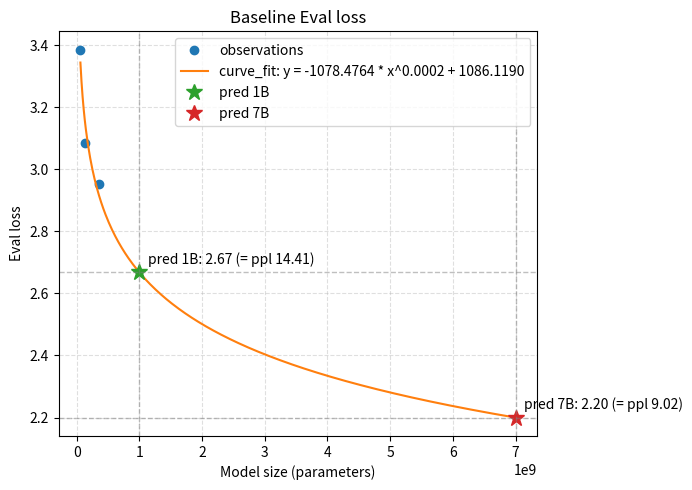
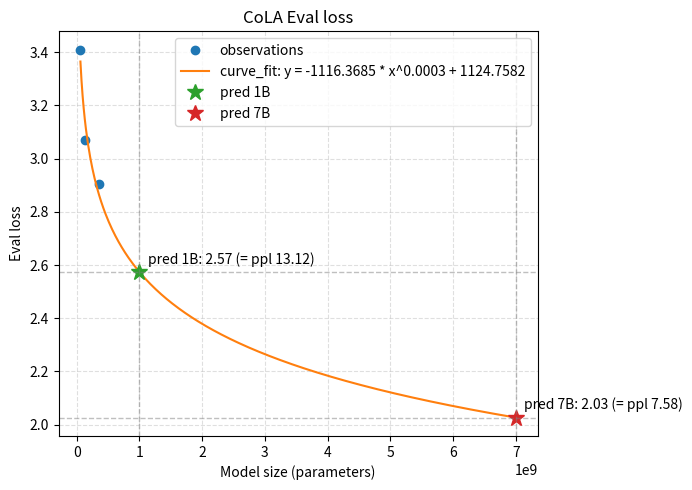
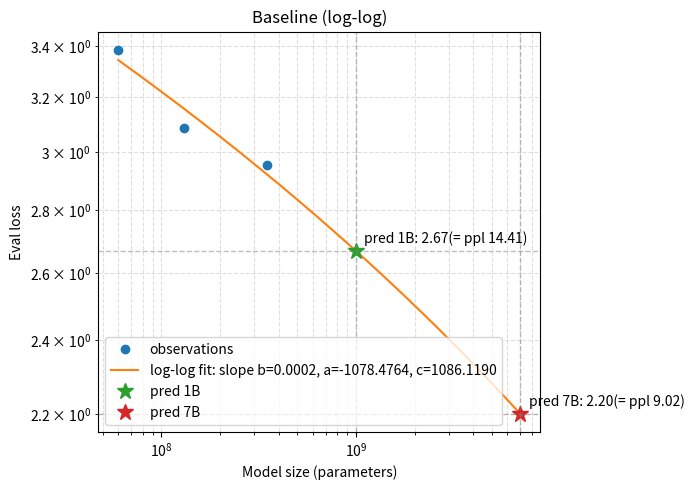
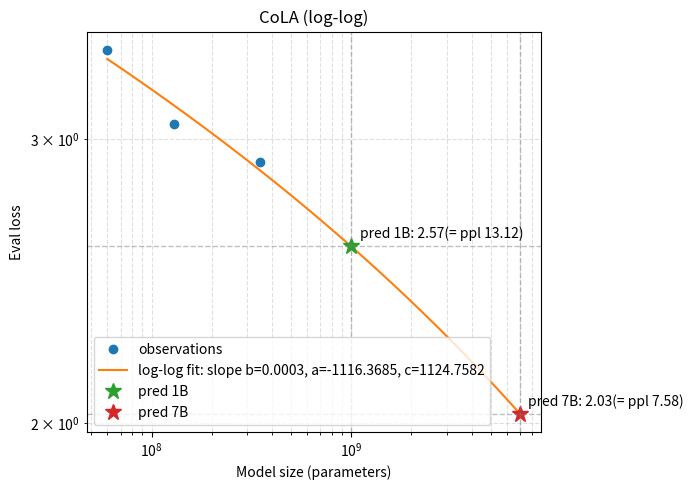
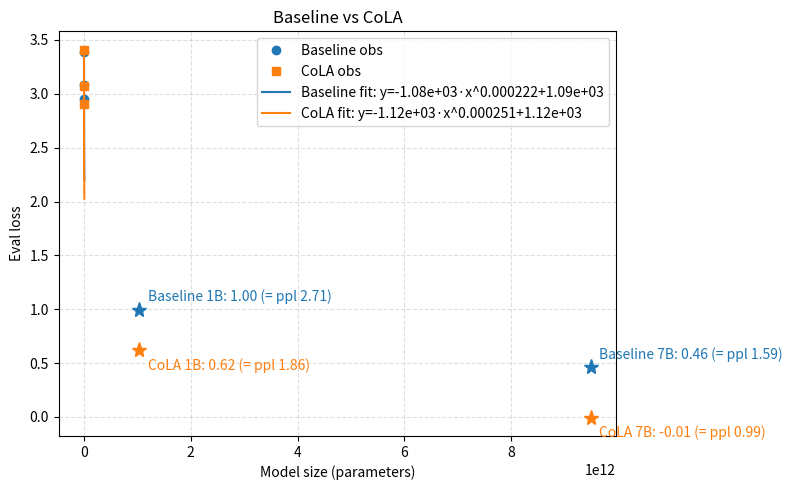
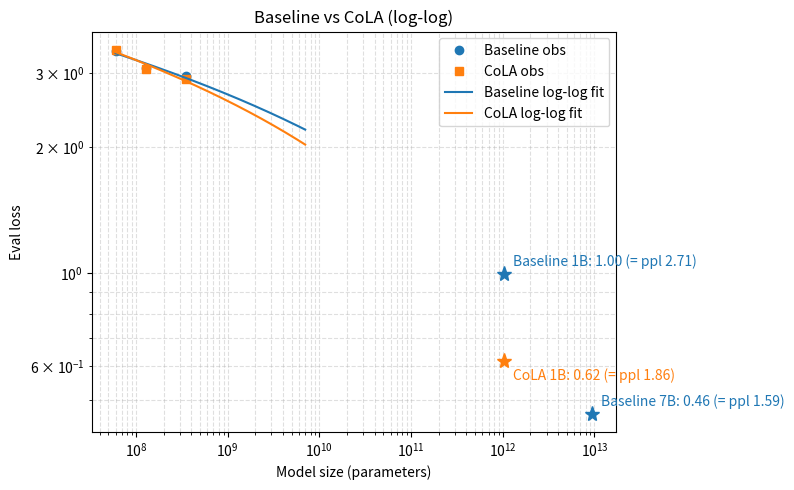

Python code for these plots, in order:
import numpy as np
import matplotlib.pyplot as plt
from scipy.optimize import curve_fit




def fit_power_law(model_sizes, performance):
    """
    Fit y = a * x^b using scipy.optimize.curve_fit on original (x, y),
    initialized from a log-log linear regression. Returns (a, b).
    """
    x = np.array(model_sizes, dtype=float)
    y = np.array(performance, dtype=float)

    def power_fn(xx, aa, bb, cc):
        return aa * np.power(xx, bb) + cc

    popt, _ = curve_fit(power_fn, x, y, maxfev=1000000) # maxfev is max calls to function
    a, b, c = float(popt[0]), float(popt[1]), float(popt[2])
    return a, b, c


def predict_performance(model_size, a, b, c):
    """Predict performance for scalar or array model_size.
    Supports numpy arrays by using vectorized operations.
    """
    x = np.asarray(model_size, dtype=float)
    return float(a) * np.power(x, float(b)) + float(c)


def plot_power_law_curvefit(model_sizes, performance, title, outfile):
    """
    Scatter observations and overlay fitted curve using direct y = a * x^b fit.
    """
    a, b, c = fit_power_law(model_sizes, performance)

    # Smooth x-range for the fitted curve in linear space (include prediction points)
    pred_sizes = np.array([1e9, 7e9])  # 1B and 7B
    x_min = min(np.min(model_sizes), np.min(pred_sizes))
    x_max = max(np.max(model_sizes), np.max(pred_sizes))
    xs = np.linspace(x_min, x_max, 400)
    ys = predict_performance(xs, a, b, c)

    plt.figure(figsize=(7, 5))
    plt.plot(model_sizes, performance, 'o', label='observations')
    plt.plot(xs, ys, '-', label=f'curve_fit: y = {a:.4f} * x^{b:.4f} + {c:.4f}')

    # Predicted markers at 1B and 7B with stars and dashed guide lines
    pred_vals = predict_performance(pred_sizes, a, b, c)
    labels = ['pred 1B', 'pred 7B']
    for px, py, lab in zip(pred_sizes, pred_vals, labels):
        plt.plot(px, py, marker='*', markersize=12, linestyle='None', label=lab)
        plt.axvline(px, color='gray', linestyle='--', linewidth=1, alpha=0.5)
        plt.axhline(py, color='gray', linestyle='--', linewidth=1, alpha=0.5)
        plt.annotate(f"{lab}: {py:.2f} (= ppl {np.exp(py):.2f})", xy=(px, py), xytext=(6, 6), textcoords='offset points')
    plt.xlabel('Model size (parameters)')
    plt.ylabel('Eval loss')
    plt.title(title)
    plt.legend()
    plt.grid(True, ls='--', alpha=0.4)
    plt.tight_layout()
    plt.savefig(outfile)
    print(f"Saved plot: {outfile} | curve_fit params a={a:.6f}, b={b:.6f}, c={c:.6f}")


def plot_power_law_curvefit_log(model_sizes, performance, title, outfile):
    """
    Log-log plot: scatter observations and overlay fitted curve using y = a * x^b.
    Includes star markers and dashed guides for 1B and 7B predictions.
    """
    a, b, c = fit_power_law(model_sizes, performance)

    # Smooth x-range in log-space; extend to include prediction points
    pred_sizes = np.array([1e9, 7e9])
    x_min = min(np.min(model_sizes), np.min(pred_sizes))
    x_max = max(np.max(model_sizes), np.max(pred_sizes))
    xs = np.logspace(np.log10(x_min), np.log10(x_max), 400)
    ys = predict_performance(xs, a, b, c)

    plt.figure(figsize=(7, 5))
    plt.loglog(model_sizes, performance, 'o', label='observations')
    # On log-log axes, report parameters and slope b rather than the raw y-formula
    plt.loglog(xs, ys, '-', label=f'log-log fit: slope b={b:.4f}, a={a:.4f}, c={c:.4f}')

    # Predicted markers at 1B and 7B
    pred_vals = predict_performance(pred_sizes, a, b, c)
    labels = ['pred 1B', 'pred 7B']
    for px, py, lab in zip(pred_sizes, pred_vals, labels):
        plt.loglog(px, py, marker='*', markersize=12, linestyle='None', label=lab)
        plt.axvline(px, color='gray', linestyle='--', linewidth=1, alpha=0.5)
        plt.axhline(py, color='gray', linestyle='--', linewidth=1, alpha=0.5)
        plt.annotate(f"{lab}: {py:.2f}(= ppl {np.exp(py):.2f})", xy=(px, py), xytext=(6, 6), textcoords='offset points')

    plt.xlabel('Model size (parameters)')
    plt.ylabel('Eval loss')
    plt.title(title)
    plt.legend()
    plt.grid(True, which='both', ls='--', alpha=0.4)
    plt.tight_layout()
    plt.savefig(outfile)
    print(f"Saved log plot: {outfile} | log-fit params a={a:.6f}, b={b:.6f}, c={c:.6f}")


def plot_power_law_overlay(model_sizes, baseline_loss, cola_loss, title, outfile, logscale=False):
    """
    Plot Baseline and CoLA observations and fitted curves on a single figure.
    If logscale is True, uses log-log axes.
    """
    # Fit parameters for both series
    a_b, b_b, c_b = fit_power_law(model_sizes, baseline_loss)
    a_c, b_c, c_c = fit_power_law(model_sizes, cola_loss)

    # Include predictions at 1B and 7B in the plotted range
    pred_sizes = np.array([1e9, 7e9])
    x_min = min(np.min(model_sizes), np.min(pred_sizes))
    x_max = max(np.max(model_sizes), np.max(pred_sizes))
    xs_lin = np.linspace(x_min, x_max, 400)
    xs_log = np.logspace(np.log10(x_min), np.log10(x_max), 400)

    # Choose x sampling depending on scale
    xs = xs_log if logscale else xs_lin
    ys_baseline = predict_performance(xs, a_b, b_b, c_b)
    ys_cola = predict_performance(xs, a_c, b_c, c_c)

    plt.figure(figsize=(8, 5))
    if logscale:
        plt.loglog(model_sizes, baseline_loss, 'o', color='#1f77b4', label='Baseline obs')
        plt.loglog(model_sizes, cola_loss, 's', color='#ff7f0e', label='CoLA obs')
        plt.loglog(xs, ys_baseline, '-', color='#1f77b4', label=f'Baseline log-log fit')
        plt.loglog(xs, ys_cola, '-', color='#ff7f0e', label=f'CoLA log-log fit')
    else:
        plt.plot(model_sizes, baseline_loss, 'o', color='#1f77b4', label='Baseline obs')
        plt.plot(model_sizes, cola_loss, 's', color='#ff7f0e', label='CoLA obs')
        plt.plot(xs, ys_baseline, '-', color='#1f77b4', label=f'Baseline fit: y={a_b:.3g}·x^{b_b:.3g}+{c_b:.3g}')
        plt.plot(xs, ys_cola, '-', color='#ff7f0e', label=f'CoLA fit: y={a_c:.3g}·x^{b_c:.3g}+{c_c:.3g}')

    # Mark predictions at 1B and 7B for both
    flops_billionsmodels = [1036687245312, 9495606067200]
    pred_sizes = np.array(flops_billionsmodels)
    preds_baseline = predict_performance(pred_sizes, a_b, b_b, c_b)
    preds_cola = predict_performance(pred_sizes, a_c, b_c, c_c)
    for px, py in zip(pred_sizes, preds_baseline):
        if logscale:
            plt.loglog(px, py, marker='*', markersize=11, color='#1f77b4', linestyle='None')
        else:
            plt.plot(px, py, marker='*', markersize=11, color='#1f77b4', linestyle='None')
    for px, py in zip(pred_sizes, preds_cola):
        if logscale:
            plt.loglog(px, py, marker='*', markersize=11, color='#ff7f0e', linestyle='None')
        else:
            plt.plot(px, py, marker='*', markersize=11, color='#ff7f0e', linestyle='None')

    # Annotate perplexity near prediction markers
    for px, py, lab in zip(pred_sizes, preds_baseline, ['Baseline 1B', 'Baseline 7B']):
        plt.annotate(f"{lab}: {py:.2f} (= ppl {np.exp(py):.2f})", xy=(px, py), xytext=(6, 6), textcoords='offset points', color='#1f77b4')
    for px, py, lab in zip(pred_sizes, preds_cola, ['CoLA 1B', 'CoLA 7B']):
        plt.annotate(f"{lab}: {py:.2f} (= ppl {np.exp(py):.2f})", xy=(px, py), xytext=(6, -14), textcoords='offset points', color='#ff7f0e')

    plt.xlabel('Model size (parameters)')
    plt.ylabel('Eval loss')
    plt.title(title)
    plt.legend()
    plt.grid(True, which='both' if logscale else 'major', ls='--', alpha=0.4)
    plt.tight_layout()
    plt.savefig(outfile)
    scale = 'log-log' if logscale else ''
    print(f"Saved overlay plot ({scale}): {outfile}")


if __name__ == "__main__":
    # Provided measurements (perplexity) by model size
    # Sizes: 60M, 130M, 350M
    sizes = [60e6, 130e6, 350e6]
    flops = [3844546560, 20187463680, 185353297920]
   

    # Baseline perplexities
    baseline_ppl = [
        29.550375401273623,  # 60M baseline
        21.87082859529418,   # 130M baseline
        19.16091547584335,   # 350M baseline
    ]

    # CoLA perplexities
    cola_ppl = [
        30.255232987651407,  # 60M CoLA
        21.509907901762894,  # 130M CoLA (3k warmup)
        18.245290801722234,  # 350M CoLA (10k warmup)
    ]

    baseline_eval_loss = [np.log(x) for x in baseline_ppl]
    cola_eval_loss = [np.log(x) for x in cola_ppl]
    print("Baseline eval losses:", baseline_eval_loss)
    print("CoLA eval losses:", cola_eval_loss)

    # Fit power-law (log-fit) for reference
    a, b, c = fit_power_law(sizes, baseline_eval_loss)
    a_cola, b_cola, c_cola = fit_power_law(sizes, cola_eval_loss)

    print("\nFitted parameters (Baseline):", (a, b, c))
    print("Fitted parameters (CoLA):", (a_cola, b_cola, c_cola))

    # # Predictions at 1B and 7B only
    target_sizes = np.array([1e9, 7e9])  # 1B, 7B
    preds_baseline_loss = predict_performance(target_sizes, a, b, c)
    preds_cola_loss = predict_performance(target_sizes, a_cola, b_cola, c_cola)

    # print eval loss for 1b and 7B
    print("\nBaseline eval loss at 1B: {:.4f}, at 7B: {:.4f}".format(preds_baseline_loss[0], preds_baseline_loss[1]))
    print("CoLA eval loss at 1B: {:.4f}, at 7B: {:.4f}".format(preds_cola_loss[0], preds_cola_loss[1]))
    print("-----------------------------------------------------")

    print("\nBaseline eval perplexity at 1B: {:.4f}, at 7B: {:.4f}".format(np.exp(preds_baseline_loss[0]), np.exp(preds_baseline_loss[1])))
    print("CoLA eval perplexity at 1B: {:.4f}, at 7B: {:.4f}".format(np.exp(preds_cola_loss[0]), np.exp(preds_cola_loss[1])))
    print("-----------------------------------------------------")

    # plot
    # # # Plots with curve_fit (direct y = a * x^b)
    plot_power_law_curvefit(sizes, baseline_eval_loss, title='Baseline Eval loss', outfile='baseline_curvefit.png')
    plot_power_law_curvefit(sizes, cola_eval_loss, title='CoLA Eval loss', outfile='cola_curvefit.png')

    # log-log plots using the log-space fit
    plot_power_law_curvefit_log(sizes, baseline_eval_loss, title='Baseline (log-log)', outfile='baseline_curvefit_log.png')
    plot_power_law_curvefit_log(sizes, cola_eval_loss, title='CoLA (log-log)', outfile='cola_curvefit_log.png')

    # Combined overlay plots for direct comparison

    plot_power_law_overlay(
        sizes,
        baseline_eval_loss,
        cola_eval_loss,
        title='Baseline vs CoLA',
        outfile='overlay_curvefit.png',
        logscale=False,
    )
    plot_power_law_overlay(
        sizes,
        baseline_eval_loss,
        cola_eval_loss,
        title='Baseline vs CoLA (log-log)',
        outfile='overlay_curvefit_log.png',
        logscale=True,
    )